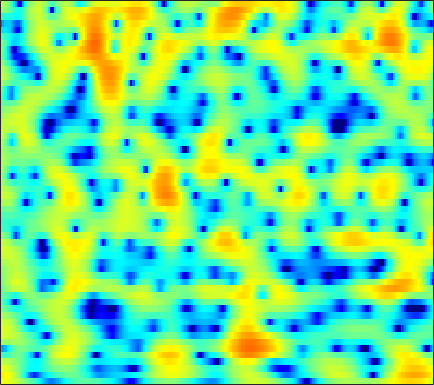

The table this chart was drawn from, first rows:
4.6637, 4.5405, 4.3257, 4.0581, 3.8202, 3.4496, 3.0193, 2.6588, 2.1407, 1.5602, 0.93148, 0.42006, -0.31461, -1.1114, -1.7425, -2.6449, -3.628, -4.4049, -5.5235, -6.7495, -8.0067, -8.9311, -9.9475, -10.423
5.978, 5.698, 5.232, 4.654, 4.146, 3.35, 2.406, 1.592, 0.3368, -1.147, -2.906, -4.446, -6.873, -9.755, -12.07, -14.15, -13.35, -11.72, -9.615, -7.925, -6.607, -5.79, -4.87, -4.091
4.271, 4.062, 3.691, 3.219, 2.797, 2.144, 1.399, 0.7686, -0.1418, -1.115, -2.128, -2.878, -3.806, -4.55, -4.931, -5.154, -5.052, -4.792, -4.282, -3.677, -3.019, -2.529, -1.901, -1.321
2.398, 2.258, 2.012, 1.722, 1.471, 1.075, 0.6041, 0.1987, -0.424, -1.121, -1.9, -2.526, -3.368, -4.168, -4.678, -5.163, -5.286, -5.104, -4.524, -3.671, -2.687, -1.926, -0.9537, -0.06985
-2.679, -3.021, -2.927, -2.353, -1.811, -1.168, -0.7403, -0.5806, -0.625, -0.9684, -1.647, -2.392, -3.755, -5.666, -7.615, -11.15, -14.96, -14.11, -9.659, -6.036, -3.362, -1.778, -0.06953, 1.31
-8.163, -9.067, -7.854, -5.566, -4.03, -2.441, -1.376, -0.8388, -0.4165, -0.2757, -0.378, -0.5873, -0.981, -1.461, -1.826, -2.225, -2.449, -2.472, -2.276, -1.853, -1.249, -0.7067, 0.0687, 0.8757
1.001, 0.9301, 0.926, 1.018, 1.115, 1.243, 1.314, 1.321, 1.237, 1.035, 0.7215, 0.4019, -0.1109, -0.7184, -1.223, -1.958, -2.77, -3.414, -4.273, -5.04, -5.481, -5.422, -4.738, -3.531
3.32, 3.316, 3.246, 3.107, 2.952, 2.683, 2.327, 2.004, 1.486, 0.8913, 0.2279, -0.3043, -1.05, -1.854, -2.508, -3.492, -4.651, -5.718, -7.57, -10.24, -14.21, -17.02, -13.96, -9.006
3.578, 3.572, 3.436, 3.152, 2.833, 2.272, 1.544, 0.8916, -0.1442, -1.348, -2.688, -3.729, -5.042, -6.012, -6.388, -6.422, -6.117, -5.81, -5.389, -4.982, -4.523, -4.065, -3.264, -2.278
3.096, 3.039, 2.813, 2.423, 2.014, 1.315, 0.4132, -0.4198, -1.795, -3.564, -5.931, -8.326, -13.08, -22.19, -20.93, -12.79, -8.597, -6.521, -4.478, -2.938, -1.719, -0.9478, -0.05013, 0.7201
1.609, 1.411, 1.039, 0.5635, 0.1476, -0.4611, -1.133, -1.658, -2.375, -3.149, -3.917, -4.447, -4.989, -5.197, -5.05, -4.459, -3.556, -2.796, -1.791, -0.846, 0.009285, 0.5775, 1.228, 1.761
-0.1192, -0.619, -1.419, -2.326, -3.02, -3.844, -4.405, -4.581, -4.505, -4.154, -3.667, -3.287, -2.788, -2.284, -1.889, -1.362, -0.8098, -0.3992, 0.1588, 0.6899, 1.189, 1.533, 1.941, 2.277
-1.209, -1.97, -3.362, -5.385, -7.547, -11.92, -18.22, -16.21, -10.3, -6.688, -4.364, -3.129, -1.927, -1.068, -0.5833, -0.09521, 0.2621, 0.487, 0.7663, 1.049, 1.334, 1.568, 1.89, 2.215
-1.432, -1.421, -1.678, -2.281, -2.92, -3.783, -4.219, -4.005, -3.053, -1.856, -0.8128, -0.2348, 0.2693, 0.4502, 0.388, 0.1011, -0.3225, -0.6676, -1.066, -1.265, -1.222, -1.041, -0.6228, -0.06834
-2.491, -1.007, 0.3634, 1.255, 1.718, 2.137, 2.435, 2.613, 2.779, 2.855, 2.751, 2.533, 1.971, 1.028, 0.01104, -1.818, -4.354, -6.771, -10.38, -11.73, -10.16, -8.958, -8.101, -7.742
-1.259, -0.1383, 1.123, 2.121, 2.694, 3.253, 3.603, 3.735, 3.74, 3.543, 3.131, 2.656, 1.758, 0.5258, -0.6493, -2.632, -5.124, -7.249, -9.989, -11.24, -10.94, -10.71, -11.23, -13.11
-0.5787, 0.164, 1.048, 1.77, 2.202, 2.623, 2.865, 2.928, 2.859, 2.61, 2.183, 1.746, 1.027, 0.1587, -0.5772, -1.649, -2.734, -3.487, -4.389, -5.058, -5.477, -5.641, -5.66, -5.447
-0.3567, 0.3181, 1.06, 1.626, 1.934, 2.21, 2.32, 2.298, 2.135, 1.823, 1.376, 0.9581, 0.3162, -0.415, -0.9962, -1.767, -2.507, -2.998, -3.521, -3.865, -3.996, -3.956, -3.703, -3.247
0.8014, 1.321, 1.851, 2.216, 2.387, 2.477, 2.418, 2.277, 1.962, 1.504, 0.9131, 0.3854, -0.4355, -1.358, -2.099, -3.113, -4.114, -4.8, -5.497, -5.869, -5.827, -5.505, -4.777, -3.794
2.417, 2.665, 2.879, 2.97, 2.959, 2.832, 2.582, 2.315, 1.841, 1.221, 0.4342, -0.2774, -1.404, -2.742, -3.904, -5.701, -7.747, -9.487, -11.94, -13.91, -13.76, -12.09, -9.241, -6.524
3.263, 3.244, 3.137, 2.928, 2.707, 2.356, 1.941, 1.594, 1.08, 0.4644, -0.2993, -1.021, -2.21, -3.784, -5.255, -7.665, -10.63, -13.27, -17.17, -20.72, -20.23, -16.61, -11.67, -7.618
2.852, 2.655, 2.218, 1.562, 0.9597, 0.1137, -0.61, -0.9761, -1.181, -1.182, -1.235, -1.408, -1.985, -3.018, -4.158, -6.301, -9.33, -12.59, -19.95, -27.12, -15.7, -11.35, -7.173, -3.928
0.33, 0.2257, -0.4303, -1.76, -3.336, -6.526, -11.26, -13.4, -9.423, -5.658, -3.382, -2.333, -1.599, -1.417, -1.587, -2.136, -2.911, -3.489, -4.031, -3.96, -3.105, -2.103, -0.5936, 0.908
-3.04, -2.752, -2.907, -3.629, -4.528, -6.081, -7.529, -7.88, -6.941, -5.255, -3.686, -2.746, -1.785, -1.139, -0.8138, -0.5086, -0.3171, -0.168, 0.08327, 0.4227, 0.8934, 1.31, 1.908, 2.496
-3.661, -3.324, -3.093, -3.11, -3.215, -3.427, -3.599, -3.611, -3.463, -3.142, -2.712, -2.357, -1.858, -1.389, -1.053, -0.6133, -0.2021, 0.09699, 0.5075, 0.9278, 1.341, 1.643, 2.032, 2.365
-2.663, -2.371, -2.118, -2.031, -2.054, -2.167, -2.355, -2.515, -2.718, -2.873, -2.921, -2.875, -2.69, -2.374, -2.047, -1.562, -1.021, -0.6187, -0.1019, 0.3968, 0.8648, 1.193, 1.606, 1.976
-1.04, -0.7177, -0.5012, -0.4902, -0.636, -1.01, -1.582, -2.155, -3.062, -4.062, -4.988, -5.459, -5.593, -5.068, -4.409, -3.413, -2.462, -1.824, -1.115, -0.544, -0.05085, 0.3008, 0.7671, 1.284
1.134, 1.45, 1.614, 1.486, 1.202, 0.5334, -0.4914, -1.531, -3.416, -6.136, -10.36, -15.46, -18.61, -11.36, -8.125, -5.343, -3.63, -2.824, -2.192, -1.981, -2.04, -2.113, -1.979, -1.316
2.594, 2.778, 2.792, 2.533, 2.188, 1.512, 0.571, -0.3053, -1.75, -3.462, -5.299, -6.459, -7.019, -6.201, -5.241, -4.063, -3.245, -2.97, -3.101, -3.962, -5.857, -8.469, -15.1, -13.55
2.32, 2.207, 1.885, 1.418, 0.9938, 0.3954, -0.2199, -0.7112, -1.355, -1.995, -2.581, -2.949, -3.255, -3.365, -3.351, -3.231, -3.121, -3.055, -3.137, -3.451, -4.049, -4.567, -4.923, -4.164
1.622, 0.973, -0.1289, -1.341, -2.199, -3.004, -3.295, -3.246, -3.066, -2.992, -3.1, -3.308, -3.741, -4.314, -4.68, -4.904, -4.67, -4.202, -3.342, -2.426, -1.559, -0.95, -0.1292, 0.7189
1.556, 0.25, -2.196, -5.959, -10.25, -16.86, -11.22, -7.726, -5.135, -3.869, -3.54, -3.823, -4.957, -7.059, -9.578, -14.13, -13.07, -9.121, -5.089, -2.354, -0.368, 0.7763, 1.987, 2.925
2.15, 1.132, -0.5747, -2.579, -4.033, -5.173, -4.897, -4.114, -3.085, -2.428, -2.267, -2.511, -3.304, -4.586, -5.764, -6.972, -6.53, -5.132, -2.927, -0.9818, 0.5938, 1.507, 2.439, 3.07
2.107, 1.632, 0.9236, 0.231, -0.2124, -0.6335, -0.8137, -0.8314, -0.7756, -0.7132, -0.722, -0.7828, -0.941, -1.184, -1.314, -1.385, -1.193, -0.9178, -0.3992, 0.1963, 0.7414, 1.093, 1.422, 1.569
1.658, 1.384, 0.9835, 0.5878, 0.3416, 0.1155, 0.03263, 0.04496, 0.143, 0.2716, 0.3846, 0.4441, 0.4705, 0.4544, 0.4127, 0.3619, 0.3088, 0.2913, 0.2847, 0.2947, 0.2886, 0.2772, 0.2183, 0.0873
1.484, 1.05, 0.3578, -0.3253, -0.7152, -0.9091, -0.7033, -0.3338, 0.2802, 0.8785, 1.357, 1.594, 1.753, 1.76, 1.652, 1.402, 1.03, 0.7134, 0.2627, -0.1828, -0.546, -0.7743, -0.9841, -1.124
2.249, 1.27, -0.6734, -3.479, -6.01, -7.451, -4.677, -2.267, 0.1607, 1.803, 2.841, 3.298, 3.548, 3.413, 3.105, 2.409, 1.452, 0.5745, -0.7238, -2.017, -3.066, -3.538, -3.668, -3.349
3.294, 2.442, 0.775, -1.547, -3.413, -4.324, -2.363, -0.4239, 1.692, 3.13, 3.972, 4.275, 4.259, 3.772, 3.109, 1.801, -0.02242, -1.789, -4.781, -8.739, -13.93, -16.59, -13.83, -10.18
2.865, 2.727, 2.431, 2.116, 1.959, 1.969, 2.262, 2.595, 3.071, 3.436, 3.57, 3.467, 3.019, 2.199, 1.29, -0.3331, -2.486, -4.525, -7.854, -11.89, -16.08, -18.22, -18.53, -16.57
1.847, 2.174, 2.509, 2.764, 2.926, 3.122, 3.31, 3.427, 3.522, 3.513, 3.339, 3.061, 2.474, 1.604, 0.7352, -0.7417, -2.616, -4.314, -7.002, -10.22, -14.3, -18.43, -28.52, -25.01
0.5302, 1.137, 1.772, 2.265, 2.563, 2.886, 3.134, 3.275, 3.392, 3.394, 3.258, 3.057, 2.63, 1.983, 1.35, 0.2978, -1.019, -2.151, -3.877, -5.793, -7.764, -9.128, -10.51, -11.04
-0.5812, -0.03333, 0.5166, 0.9319, 1.205, 1.558, 1.906, 2.164, 2.479, 2.719, 2.856, 2.876, 2.762, 2.487, 2.168, 1.605, 0.8897, 0.263, -0.668, -1.661, -2.667, -3.388, -4.275, -5.069
-1.23, -1.266, -1.463, -1.691, -1.744, -1.518, -0.9229, -0.3304, 0.5009, 1.274, 1.895, 2.231, 2.516, 2.634, 2.619, 2.467, 2.206, 1.933, 1.508, 1.014, 0.4639, 0.01765, -0.606, -1.301
-1.584, -2.629, -4.652, -7.485, -9.744, -10.04, -6.987, -4.711, -2.353, -0.6679, 0.5141, 1.151, 1.755, 2.127, 2.295, 2.405, 2.42, 2.397, 2.324, 2.206, 2.047, 1.888, 1.605, 1.23
-0.4125, -1.673, -3.924, -6.863, -9.072, -9.582, -7.094, -5.132, -3.072, -1.636, -0.6626, -0.1497, 0.297, 0.5334, 0.626, 0.7122, 0.8022, 0.9267, 1.163, 1.482, 1.829, 2.068, 2.297, 2.396
1.883, 1.106, -0.02061, -1.084, -1.74, -2.286, -2.447, -2.377, -2.202, -2.033, -1.953, -1.992, -2.208, -2.592, -2.985, -3.551, -3.9, -3.828, -3.08, -1.806, -0.4078, 0.5554, 1.632, 2.41
3.113, 2.444, 1.484, 0.4875, -0.2492, -1.184, -2.058, -2.66, -3.399, -4.048, -4.636, -5.089, -5.77, -6.734, -7.834, -10.34, -15.21, -20.86, -13.55, -7.284, -3.442, -1.391, 0.6424, 2.078
2.793, 1.978, 0.7697, -0.5727, -1.638, -3.124, -4.68, -5.906, -7.537, -9.098, -10.23, -10.51, -10.24, -9.817, -9.664, -9.759, -9.923, -9.573, -7.792, -5.176, -2.626, -0.9711, 0.8306, 2.215
1.577, 0.4604, -1.234, -3.125, -4.623, -6.672, -8.767, -10.47, -13.23, -17.64, -27.79, -26.52, -16.44, -11.92, -9.695, -7.474, -5.748, -4.605, -3.096, -1.625, -0.2484, 0.6916, 1.802, 2.693
0.5417, -0.9627, -3.404, -6.337, -8.849, -12.3, -14.34, -14.57, -14.33, -14.05, -13.55, -12.59, -10.36, -7.913, -6.168, -4.151, -2.441, -1.373, -0.1323, 0.8839, 1.721, 2.211, 2.7, 3.032
0.6175, -0.9316, -3.472, -6.774, -9.991, -15.8, -19.06, -15.75, -11.93, -9.357, -7.391, -6.063, -4.358, -2.703, -1.567, -0.157, 1.06, 1.831, 2.629, 3.161, 3.418, 3.427, 3.17, 2.668
0.5461, -0.5429, -2.165, -3.845, -5.063, -6.42, -7.031, -6.942, -6.192, -5.067, -3.704, -2.595, -1.181, 0.2063, 1.159, 2.294, 3.196, 3.735, 4.191, 4.345, 4.123, 3.69, 2.683, 1.032
-1.694, -2.344, -3.246, -4.248, -5.02, -5.954, -6.654, -6.859, -6.492, -5.414, -3.867, -2.602, -0.962, 0.539, 1.546, 2.646, 3.49, 3.933, 4.272, 4.299, 3.993, 3.51, 2.516, 1.027
-6.4, -6.178, -6.161, -6.749, -7.621, -9.437, -12.4, -15.26, -15.92, -11.22, -7.108, -4.74, -2.21, -0.2667, 0.896, 2.111, 2.993, 3.429, 3.766, 3.814, 3.625, 3.333, 2.78, 2.091
-10.76, -8.56, -7.261, -7.054, -7.482, -8.745, -10.61, -11.94, -11.92, -9.36, -6.332, -4.346, -2.099, -0.3377, 0.7233, 1.825, 2.57, 2.922, 3.12, 3.05, 2.755, 2.452, 1.996, 1.612
-4.009, -3.806, -3.671, -3.775, -4.018, -4.498, -4.929, -5.087, -4.893, -4.15, -3.005, -2.005, -0.6192, 0.649, 1.454, 2.279, 2.776, 2.927, 2.785, 2.269, 1.365, 0.486, -0.763, -1.645
1.173, 0.6976, 0.03412, -0.7631, -1.448, -2.456, -3.488, -4.149, -4.599, -4.263, -3.147, -2.002, -0.4481, 0.9725, 1.838, 2.687, 3.144, 3.194, 2.841, 1.91, 0.2554, -1.698, -5.946, -16.01
2.551, 1.902, 0.8961, -0.3453, -1.492, -3.432, -6.163, -9.139, -15.4, -15.51, -8.696, -5.388, -2.363, -0.2497, 0.918, 2.009, 2.636, 2.817, 2.696, 2.145, 1.189, 0.2385, -1.152, -2.188
